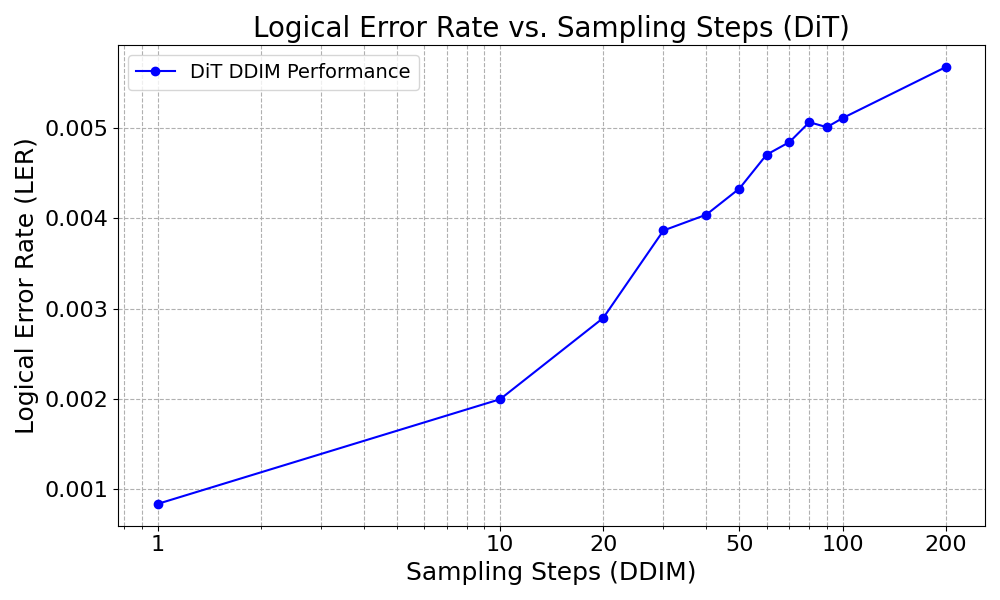

The file beside this chart, header and first rows:
Steps, LER, BER, Throughput
1, 0.0008313, 0.0001354, 14139
10, 0.001993, 0.0004369, 1619
20, 0.002895, 0.0006832, 478.8
30, 0.003866, 0.0009327, 261.1
40, 0.004041, 0.0009816, 196.3
50, 0.004332, 0.001093, 156.8
60, 0.004708, 0.001181, 130.5
70, 0.004848, 0.00119, 112.5
80, 0.005068, 0.001266, 98.52
90, 0.005013, 0.001258, 87.56
100, 0.005113, 0.001286, 78.71
200, 0.005679, 0.00147, 39.25
